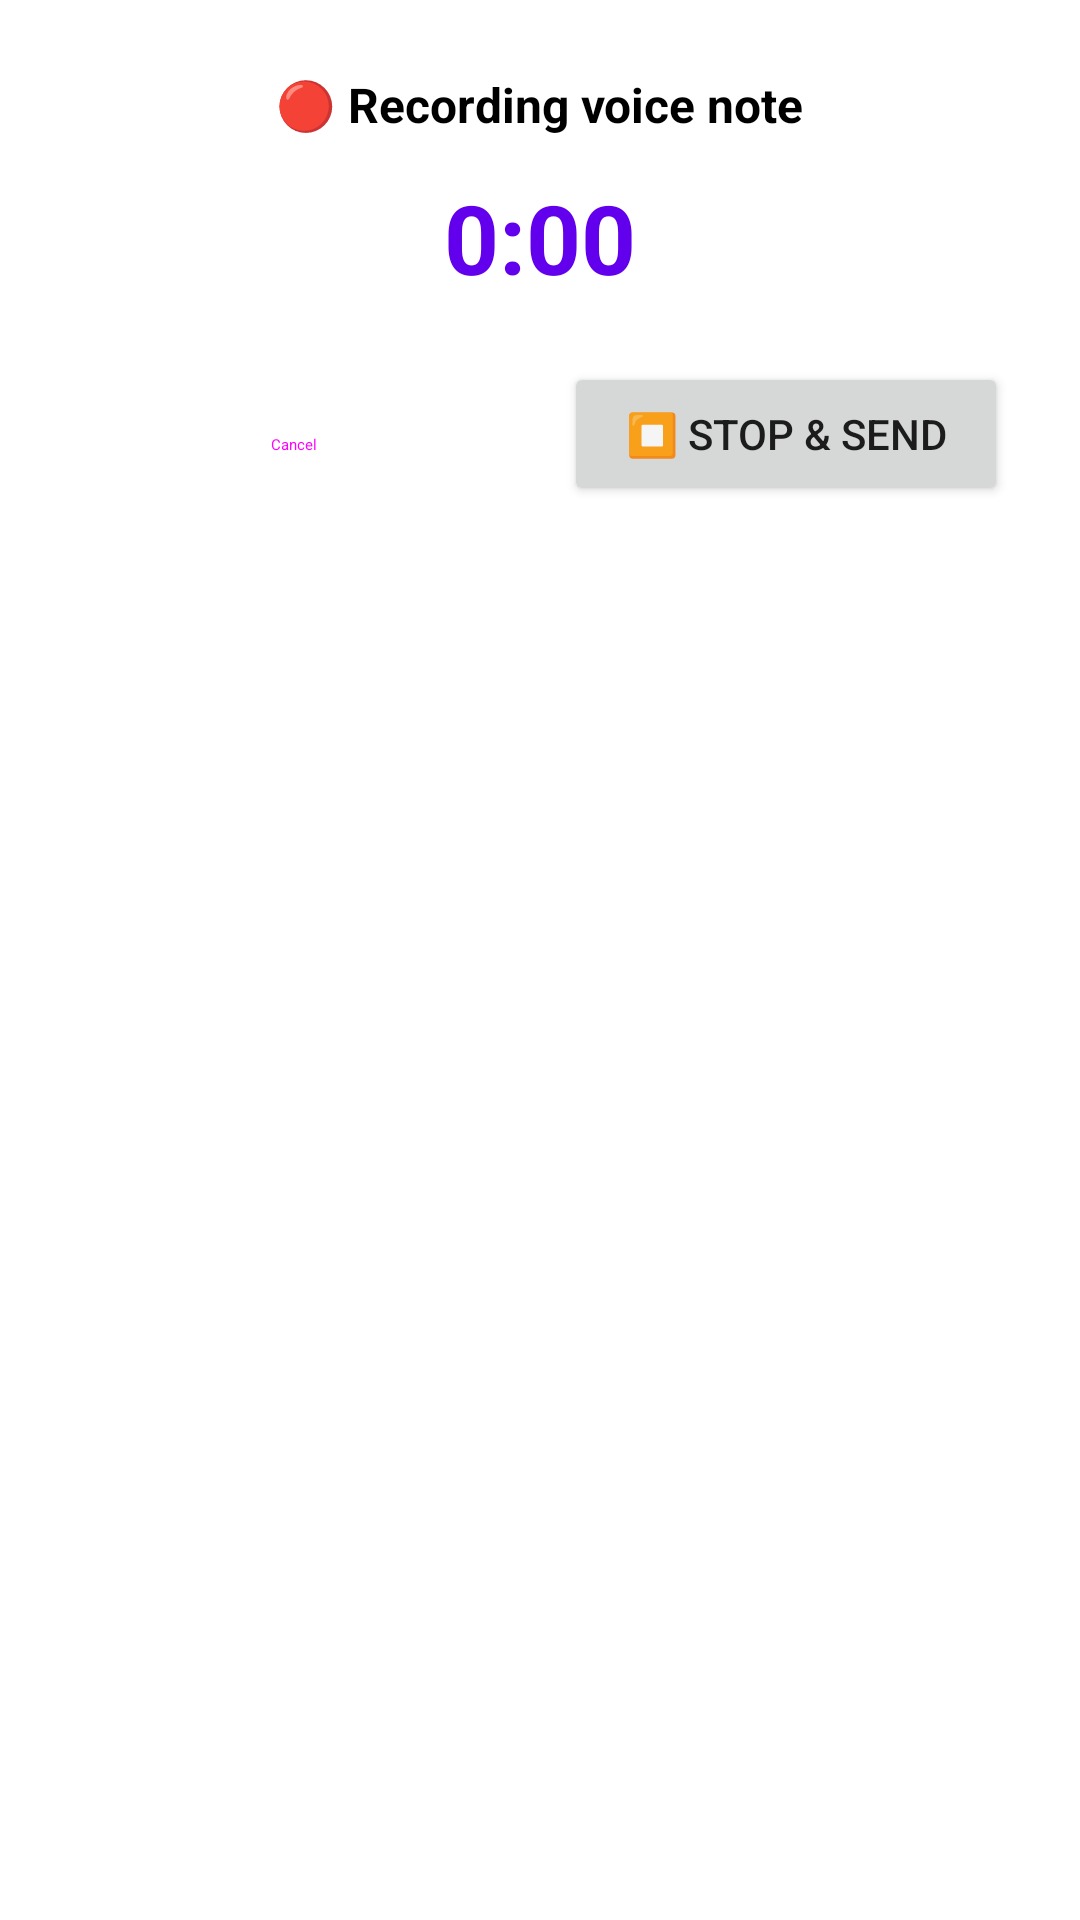

Layout XML and referenced resources for this Android screen:
<!-- AndroidManifest.xml: application theme Theme.Konektto -->
<!-- res/layout/dialog_voice_recorder.xml -->
<?xml version="1.0" encoding="utf-8"?>
<LinearLayout xmlns:android="http://schemas.android.com/apk/res/android"
    android:layout_width="match_parent"
    android:layout_height="wrap_content"
    android:orientation="vertical"
    android:gravity="center_horizontal"
    android:padding="24dp">

    <TextView
        android:layout_width="wrap_content"
        android:layout_height="wrap_content"
        android:text="🔴 Recording voice note"
        android:textSize="16sp"
        android:textStyle="bold"
        android:textColor="?attr/colorOnSurface"/>

    <TextView
        android:id="@+id/tvRecordingTimer"
        android:layout_width="wrap_content"
        android:layout_height="wrap_content"
        android:layout_marginTop="12dp"
        android:text="0:00"
        android:textSize="32sp"
        android:textStyle="bold"
        android:textColor="?attr/colorPrimary"/>

    <LinearLayout
        android:layout_width="match_parent"
        android:layout_height="wrap_content"
        android:layout_marginTop="20dp"
        android:orientation="horizontal">

        <Button
            android:id="@+id/btnCancelRecording"
            style="@style/Widget.Material3.Button.OutlinedButton"
            android:layout_width="0dp"
            android:layout_height="wrap_content"
            android:layout_weight="1"
            android:layout_marginEnd="8dp"
            android:text="Cancel"/>

        <Button
            android:id="@+id/btnStopRecording"
            android:layout_width="0dp"
            android:layout_height="wrap_content"
            android:layout_weight="1"
            android:layout_marginStart="8dp"
            android:text="⏹ Stop &amp; Send"/>

    </LinearLayout>

</LinearLayout>
<!-- resources referenced by this layout -->
<resources>
  <style name="Theme.Konektto" parent="Theme.MaterialComponents.DayNight.NoActionBar">
  
          <item name="colorPrimary">@color/purple_500</item>
          <item name="colorPrimaryVariant">@color/purple_700</item>
          <item name="colorOnPrimary">@color/white</item>
  
          <item name="colorSecondary">@color/teal_200</item>
          <item name="colorSecondaryVariant">@color/teal_700</item>
          <item name="colorOnSecondary">@color/black</item>
  
          <item name="android:statusBarColor">?attr/colorPrimaryVariant</item>
  
      </style>
  <color name="purple_500">#FF6200EE</color>
  <color name="purple_700">#FF3700B3</color>
  <color name="white">#FFFFFFFF</color>
  <color name="teal_200">#FF03DAC5</color>
  <color name="teal_700">#FF018786</color>
  <color name="black">#FF000000</color>
</resources>
